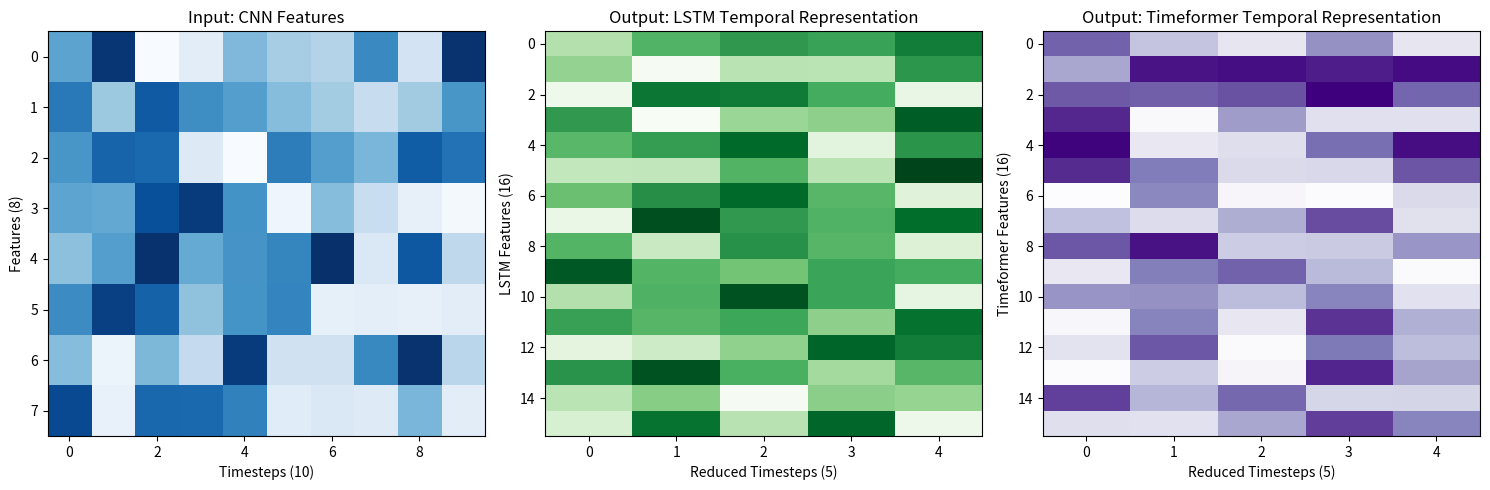

This figure's Python source:
import numpy as np
import matplotlib.pyplot as plt

# ข้อมูลจำลอง: Sequence ของ CNN Features
# มี Sequence 10 เฟรม (Timesteps) และแต่ละเฟรมมี 8 Features (จาก CNN)
np.random.seed(0)
cnn_features = np.random.rand(10, 8)  # (Timesteps, Features)

# ผลลัพธ์จำลองหลังผ่าน LSTM
# LSTM จะสร้าง Temporal Representation ที่ลดลำดับเวลา
lstm_output = np.random.rand(5, 16)  # (Reduced Timesteps, LSTM Features)

# ผลลัพธ์จำลองหลังผ่าน Timeformer
# Timeformer ใช้ Attention Mechanism เพื่อสร้าง Temporal Representation
timeformer_output = np.random.rand(5, 16)  # (Reduced Timesteps, Timeformer Features)

# สร้างภาพ Temporal Module
fig, axes = plt.subplots(1, 3, figsize=(15, 5))

# Input: Sequence ของ CNN Features
axes[0].imshow(cnn_features.T, aspect='auto', cmap='Blues')
axes[0].set_title('Input: CNN Features')
axes[0].set_xlabel('Timesteps (10)')
axes[0].set_ylabel('Features (8)')

# LSTM Output: Temporal Representation
axes[1].imshow(lstm_output.T, aspect='auto', cmap='Greens')
axes[1].set_title('Output: LSTM Temporal Representation')
axes[1].set_xlabel('Reduced Timesteps (5)')
axes[1].set_ylabel('LSTM Features (16)')

# Timeformer Output: Temporal Representation
axes[2].imshow(timeformer_output.T, aspect='auto', cmap='Purples')
axes[2].set_title('Output: Timeformer Temporal Representation')
axes[2].set_xlabel('Reduced Timesteps (5)')
axes[2].set_ylabel('Timeformer Features (16)')

plt.tight_layout()
plt.show()
